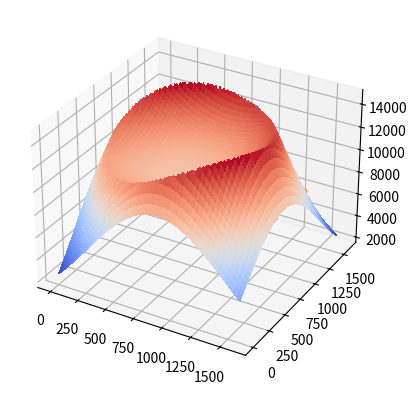

This figure's Python source:
# -*- coding: utf-8 -*-
"""
Created on Wed Apr 28 20:16:39 2021

@author: Gibon
"""

import matplotlib.pyplot as plt
import seaborn as sns
from matplotlib import cm
import numpy as np
import sympy
from scipy.optimize import fsolve
from scipy.signal import argrelmin

fig, ax = plt.subplots(subplot_kw={"projection": "3d"})


H=lambda x,y: ( 5000-0.005*(x*x+y*y+x*y)+12.5*(x+y) ) * np.exp( -abs(0.000001*(x*x+y*y)-0.0015*(x+y)+0.7) )

X = np.arange(0, 1600, 1)
Y = np.arange(0, 1600, 1)
X, Y = np.meshgrid(X, Y)
Z = H(X,Y)

surf = ax.plot_surface(X, Y, Z, cmap=cm.coolwarm,
                        linewidth=0, antialiased=False)

a=H(200,200)
b=H(1400,1400)
ax.scatter(200,200,a,s=10)
ax.scatter(1400,1400,b,s=10)
ax.contour(X, Y, Z, 10, cmap="coolwarm_r", linestyles="solid")

x,y=sympy.symbols('x y', real=True)
h=( 5000-0.005*(x*x+y*y+x*y)+12.5*(x+y) ) * sympy.exp( -abs(0.000001*(x*x+y*y)-0.0015*(x+y)+0.7) )

dhy1 = sympy.lambdify(y, sympy.diff(h.subs(x,0),y), modules=['numpy'])
dhy2 = sympy.lambdify(y, sympy.diff(h.subs(x,1600),y), modules=['numpy'])

x_max=fsolve(dhy1, 800)[0]
y_max=fsolve(dhy2, 800)[0]

f_min = max(H(x_max,0), H(y_max,1600))
